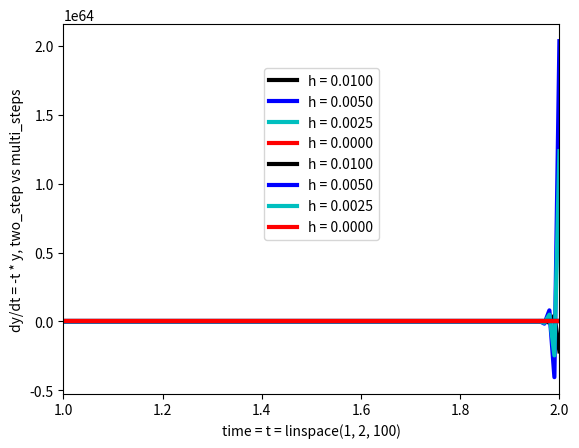

Here is the Python script that generated this plot:
#!/usr/bin/python3
def adam_bashforth_two_step(f, h, n=100.0, T=(1.0, 2.0), w0=4.0):
    wn   = lambda w0, w1, t0, t1 : w0 + (0.5*h)*(3*f(t0, w0) - f(t1, w1))
    W    = zeros((int(n),), dtype=float)
    t    = linspace(T[0], T[1], int(n))
    W[0] = w0
    W[1] = W[0] + h * f(t[1], W[0])    # w[1] evaluated by euler's method
    for i, j in zip(range(1, int(n - 1)), range(2, int(n))):
        W[i + 1] = wn(W[i], W[i-1], t[j], t[j-1])
    global TWO_STEP_SOLUTIONS
    TWO_STEP_SOLUTIONS.append(W)
    return W[-1]

def adam_bashforth_mul_step(f, h, n=100.0, T=(1.0, 2.0), w0=4.0):
    wn   = lambda w0, w1, t0, t1 : -4.0*w0 + 5.0*w1 + h*(4*f(t0, w0) + 2*f(t1, w1))
    W    = zeros((int(n),), dtype=float)
    t    = linspace(T[0], T[1], int(n))
    W[0] = w0
    W[1] = W[0] + h * f(t[1], W[0])    # w[1] evaluated by euler's method
    for i, j in zip(range(1, int(n - 1)), range(2, int(n))):
        W[i + 1] = wn(W[i], W[i-1], t[j], t[j-1])
    global MULTI_STEP_SOLUTIONS
    MULTI_STEP_SOLUTIONS.append(W)
    return W[-1]

def plot_solution_functions(W, t):
    plt.title("")
    plt.ylabel("dy/dt = -t * y, two_step vs multi_steps")
    plt.xlabel("time = t = linspace(1, 2, 100)")
    plt.xlim([1, 2])
    plt.plot(t, W[0], 'k-', linewidth=3, label="h = 0.0100")
    plt.plot(t, W[1], 'b-', linewidth=3, label="h = 0.0050")
    plt.plot(t, W[2], 'c-', linewidth=3, label="h = 0.0025")
    plt.plot(t, W[3], 'r-', linewidth=3, label="h = 0.0000")
    plt.legend(bbox_to_anchor=(.65, .9))
    plt.show()

def debug(abs_err_2, abs_err_m, debug_status=True):
    if debug_status == True:
        print("Absolute Errors:")
        print("Adam Bashforth Two Steps\t\tAdam Bashforth Multi Steps")
        for step_2, step_m in zip(abs_err_2, abs_err_m):
            print("{:.20f}".format(step_2) + "\t\t " + "{:.20f}".format(step_m))

MULTI_STEP_SOLUTIONS = []
TWO_STEP_SOLUTIONS = []

if __name__ == "__main__":
    from numpy import exp, zeros, linspace
    import matplotlib.pyplot as plt

    f       = lambda t, y: -t * y
    I       = lambda t   : 4.0*exp(0.5*(1-((t)**2.0)))
    abs_err = lambda xc  : abs(xc - I(2.0))
    H       = [0.01, 0.005, 0.0025, 0]
    two_step_abs_err   = [abs_err(adam_bashforth_two_step(f, h)) for h in H]
    # ploting the solution functios
    multi_step_abs_err = [abs_err(adam_bashforth_mul_step(f, h)) for h in H]
    debug(two_step_abs_err, multi_step_abs_err, debug_status=True)
    plot_solution_functions(MULTI_STEP_SOLUTIONS, linspace(1, 2, 100))
    plot_solution_functions(TWO_STEP_SOLUTIONS, linspace(1, 2, 100))
else:
    from sys import exit
    exit("USAGE: question3.py")
